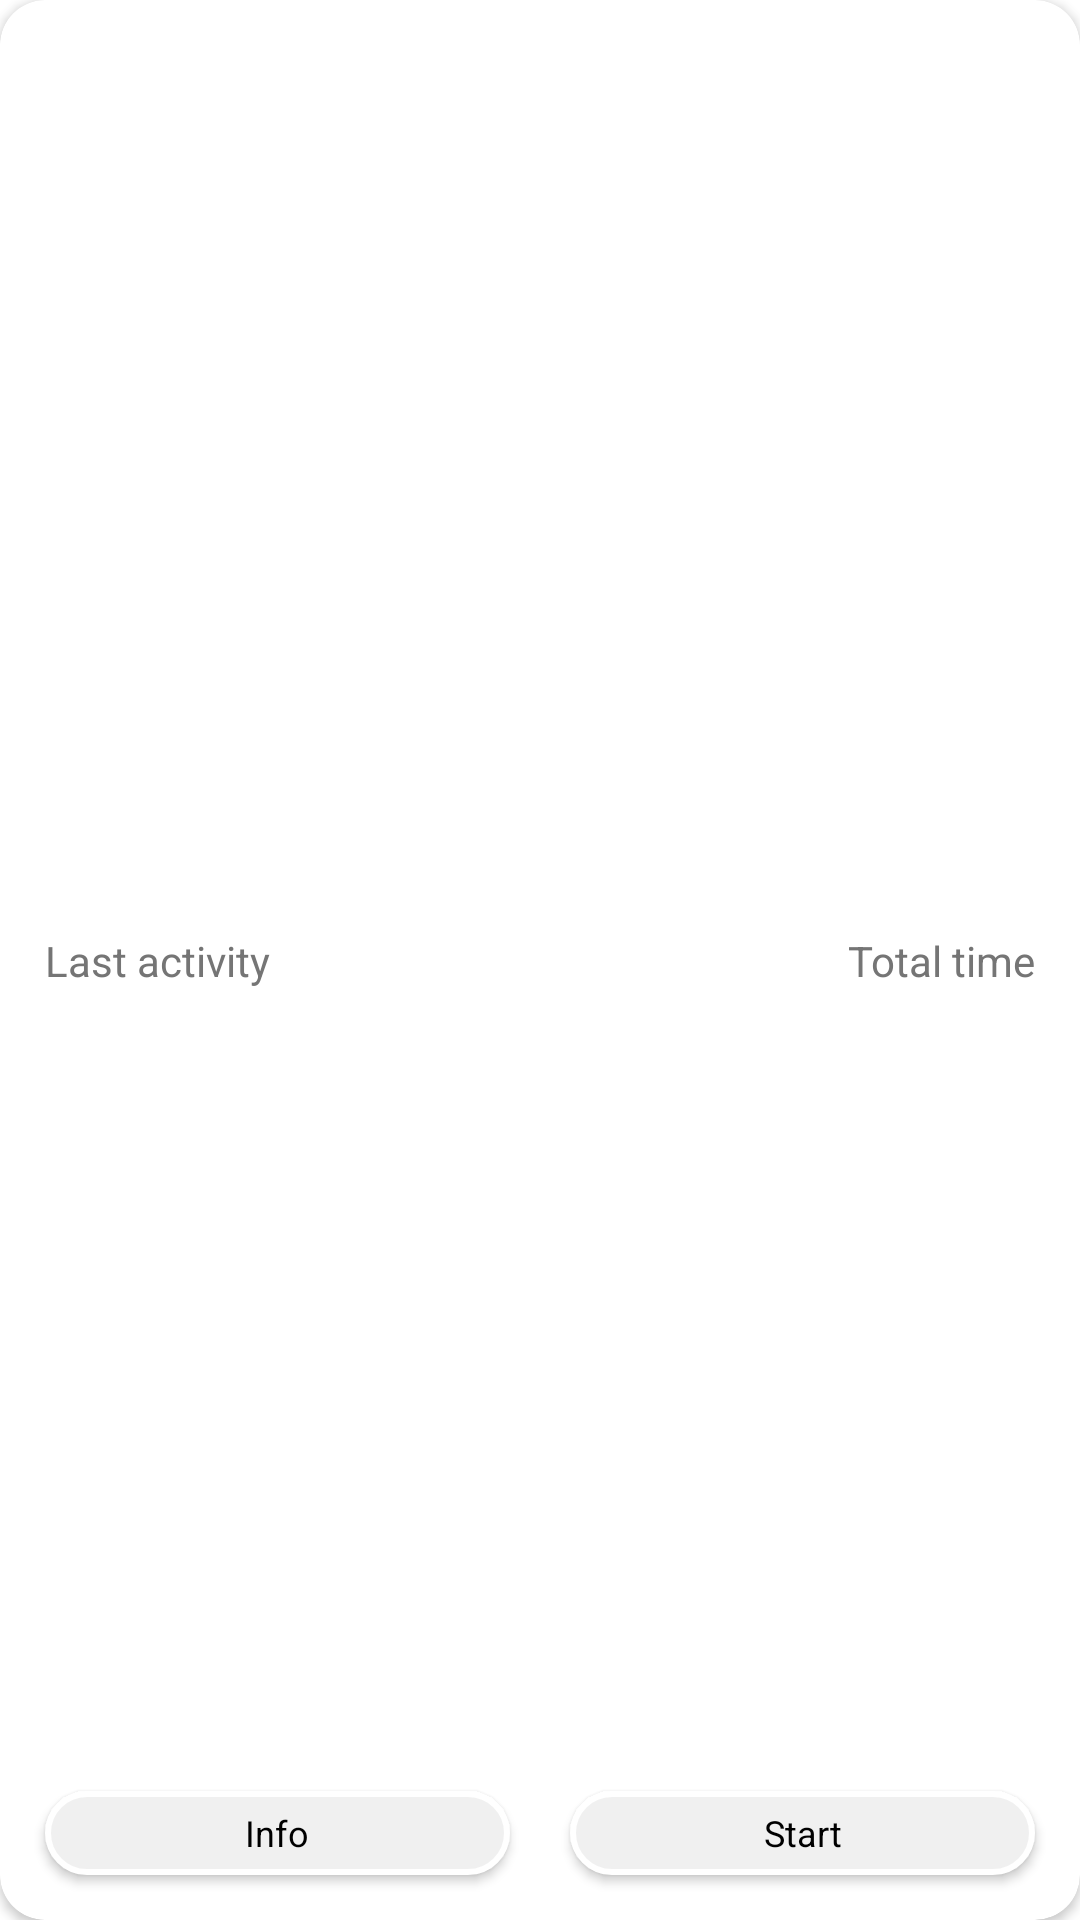

The Android layout XML behind this screen, and the referenced resources:
<!-- AndroidManifest.xml: application theme Theme.VirtualPeer.NoActionBar -->
<!-- res/layout/view_exercise.xml -->
<?xml version="1.0" encoding="utf-8"?>
<androidx.cardview.widget.CardView
    xmlns:android="http://schemas.android.com/apk/res/android"
    xmlns:app="http://schemas.android.com/apk/res-auto"
    xmlns:tools="http://schemas.android.com/tools"
    android:id="@+id/exerciseCard"
    android:layout_width="match_parent"
    android:layout_height="match_parent"
    app:cardCornerRadius="15dp"
    app:contentPadding="10dp"
    android:layout_marginHorizontal="25dp"
    android:layout_marginBottom="5dp"
    android:clipToPadding="false"
    android:clipChildren="false">

    <androidx.constraintlayout.widget.ConstraintLayout
        android:layout_width="match_parent"
        android:layout_height="match_parent"
        android:layout_margin="5dp">

        <TextView
            android:id="@+id/exerciseTitleText"
            android:layout_width="wrap_content"
            android:layout_height="wrap_content"
            app:layout_constraintTop_toTopOf="parent"
            app:layout_constraintStart_toStartOf="parent"
            android:textAppearance="@style/TextAppearance.AppCompat.Large"
            tools:text="@tools:sample/lorem" />

        <ImageView
            android:id="@+id/pinIcon"
            android:layout_width="20dp"
            android:layout_height="20dp"
            app:layout_constraintTop_toTopOf="@id/exerciseTitleText"
            app:layout_constraintBottom_toBottomOf="@id/exerciseTitleText"
            app:layout_constraintEnd_toEndOf="parent"
            app:tint="@color/colorIconTint"
            android:src="@drawable/ic_pin" />

        <TextView
            android:id="@+id/lastActivityText"
            android:layout_width="wrap_content"
            android:layout_height="wrap_content"
            app:layout_constraintTop_toTopOf="parent"
            app:layout_constraintBottom_toBottomOf="parent"
            app:layout_constraintStart_toStartOf="@id/exerciseTitleText"
            android:text="@string/library_exercise_last_activity" />

        <TextView
            android:id="@+id/lastActivityTimeText"
            android:layout_width="0dp"
            android:layout_height="wrap_content"
            app:layout_constraintTop_toBottomOf="@id/lastActivityText"
            app:layout_constraintStart_toStartOf="@id/lastActivityText"
            app:layout_constraintEnd_toEndOf="@id/lastActivityText"
            android:textAppearance="@style/TextAppearance.AppCompat.Caption"
            android:textAlignment="center"
            tools:text="@tools:sample/lorem" />

        <TextView
            android:id="@+id/totalTimeText"
            android:layout_width="wrap_content"
            android:layout_height="wrap_content"
            app:layout_constraintTop_toTopOf="@id/lastActivityText"
            app:layout_constraintEnd_toEndOf="parent"
            android:text="@string/library_exercise_total_time" />

        <TextView
            android:id="@+id/totalTimeTimeText"
            android:layout_width="0dp"
            android:layout_height="wrap_content"
            app:layout_constraintStart_toStartOf="@id/totalTimeText"
            app:layout_constraintEnd_toEndOf="@id/totalTimeText"
            app:layout_constraintTop_toBottomOf="@id/totalTimeText"
            android:textAlignment="center"
            android:textAppearance="@style/TextAppearance.AppCompat.Caption"
            tools:text="15m" />

        <Button
            android:id="@+id/exerciseInfoButton"
            android:layout_width="0dp"
            android:layout_height="28dp"
            app:layout_constraintBottom_toBottomOf="parent"
            app:layout_constraintStart_toStartOf="parent"
            app:layout_constraintEnd_toStartOf="@id/exerciseStartButton"
            android:layout_marginEnd="10dp"
            android:padding="0dp"
            android:background="@drawable/round_button"
            android:textAppearance="@style/TextAppearance.AppCompat.Caption"
            android:text="@string/library_exercise_info" />

        <Button
            android:id="@+id/exerciseStartButton"
            android:layout_width="0dp"
            android:layout_height="28dp"
            app:layout_constraintBottom_toBottomOf="parent"
            app:layout_constraintStart_toEndOf="@id/exerciseInfoButton"
            app:layout_constraintEnd_toEndOf="parent"
            android:layout_marginStart="10dp"
            android:padding="0dp"
            android:background="@drawable/round_button"
            android:textAppearance="@style/TextAppearance.AppCompat.Caption"
            android:text="@string/library_exercise_start" />

    </androidx.constraintlayout.widget.ConstraintLayout>

</androidx.cardview.widget.CardView>
<!-- resources referenced by this layout -->
<resources>
  <color name="colorIconTint">@color/colorIconTintLight</color>
  <!-- drawable round_button (drawable) -->
  <?xml version="1.0" encoding="utf-8"?>
  <shape xmlns:android="http://schemas.android.com/apk/res/android">
  
      <solid android:color="@color/colorButtonExercise" />
  
      <corners android:radius="15dp" />
  
      <stroke
          android:color="@color/colorButtonExerciseBorder"
          android:width="2dp" />
  
  </shape>
  <string name="library_exercise_info">Info</string>
  <string name="library_exercise_last_activity">Last activity</string>
  <string name="library_exercise_start">Start</string>
  <string name="library_exercise_total_time">Total time</string>
  <style name="Theme.VirtualPeer.NoActionBar">
          <item name="windowActionBar">false</item>
          <item name="windowNoTitle">true</item>
      </style>
  <color name="colorIconTintLight">#FF000000</color>
  <color name="colorButtonExercise">#F0F0F0</color>
  <color name="colorButtonExerciseBorder">#FFFFFF</color>
</resources>
